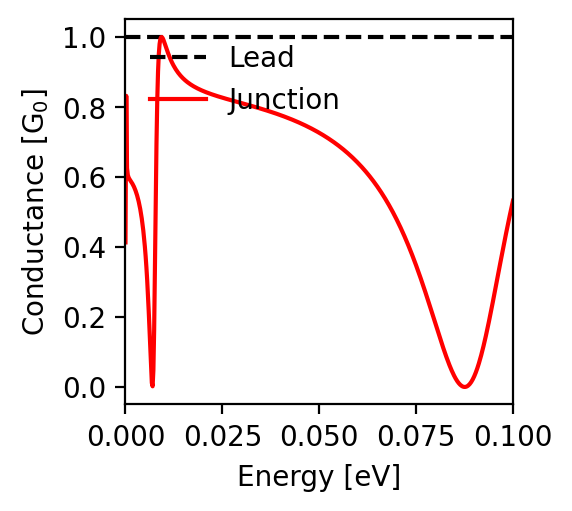

The file beside this chart, header and first rows:
energy; conductance
-0.1; 0.532
-0.0998; 0.522
-0.0996; 0.512
-0.0994; 0.502
-0.0992; 0.491
-0.099; 0.481
-0.0988; 0.47
-0.0986; 0.46
-0.0984; 0.449
-0.0982; 0.438
-0.098; 0.427
-0.0978; 0.416
-0.0976; 0.404
-0.0974; 0.393
-0.0972; 0.382
-0.097; 0.37
-0.0968; 0.359
-0.0966; 0.347
-0.0964; 0.335
-0.0962; 0.324
-0.096; 0.312
-0.0958; 0.3
-0.0956; 0.289
-0.0954; 0.277
-0.0952; 0.266
-0.095; 0.254
-0.0948; 0.243
-0.0946; 0.231
-0.0944; 0.22
-0.0942; 0.209
-0.094; 0.198
-0.0938; 0.187
-0.0936; 0.177
-0.0934; 0.166
-0.0932; 0.156
-0.093; 0.146
-0.0928; 0.136
-0.0926; 0.126
-0.0924; 0.117
-0.0922; 0.108
-0.092; 0.099
-0.0918; 0.091
-0.0916; 0.083
-0.0914; 0.075
-0.0912; 0.067
-0.091; 0.06
-0.0908; 0.054
-0.0906; 0.047
-0.0904; 0.041
-0.0902; 0.036
-0.09; 0.03
-0.0898; 0.026
-0.0896; 0.021
-0.0894; 0.017
-0.0892; 0.014
-0.089; 0.011
-0.0888; 0.008
-0.0886; 0.006
-0.0884; 0.004
-0.0882; 0.002
... 941 more rows
